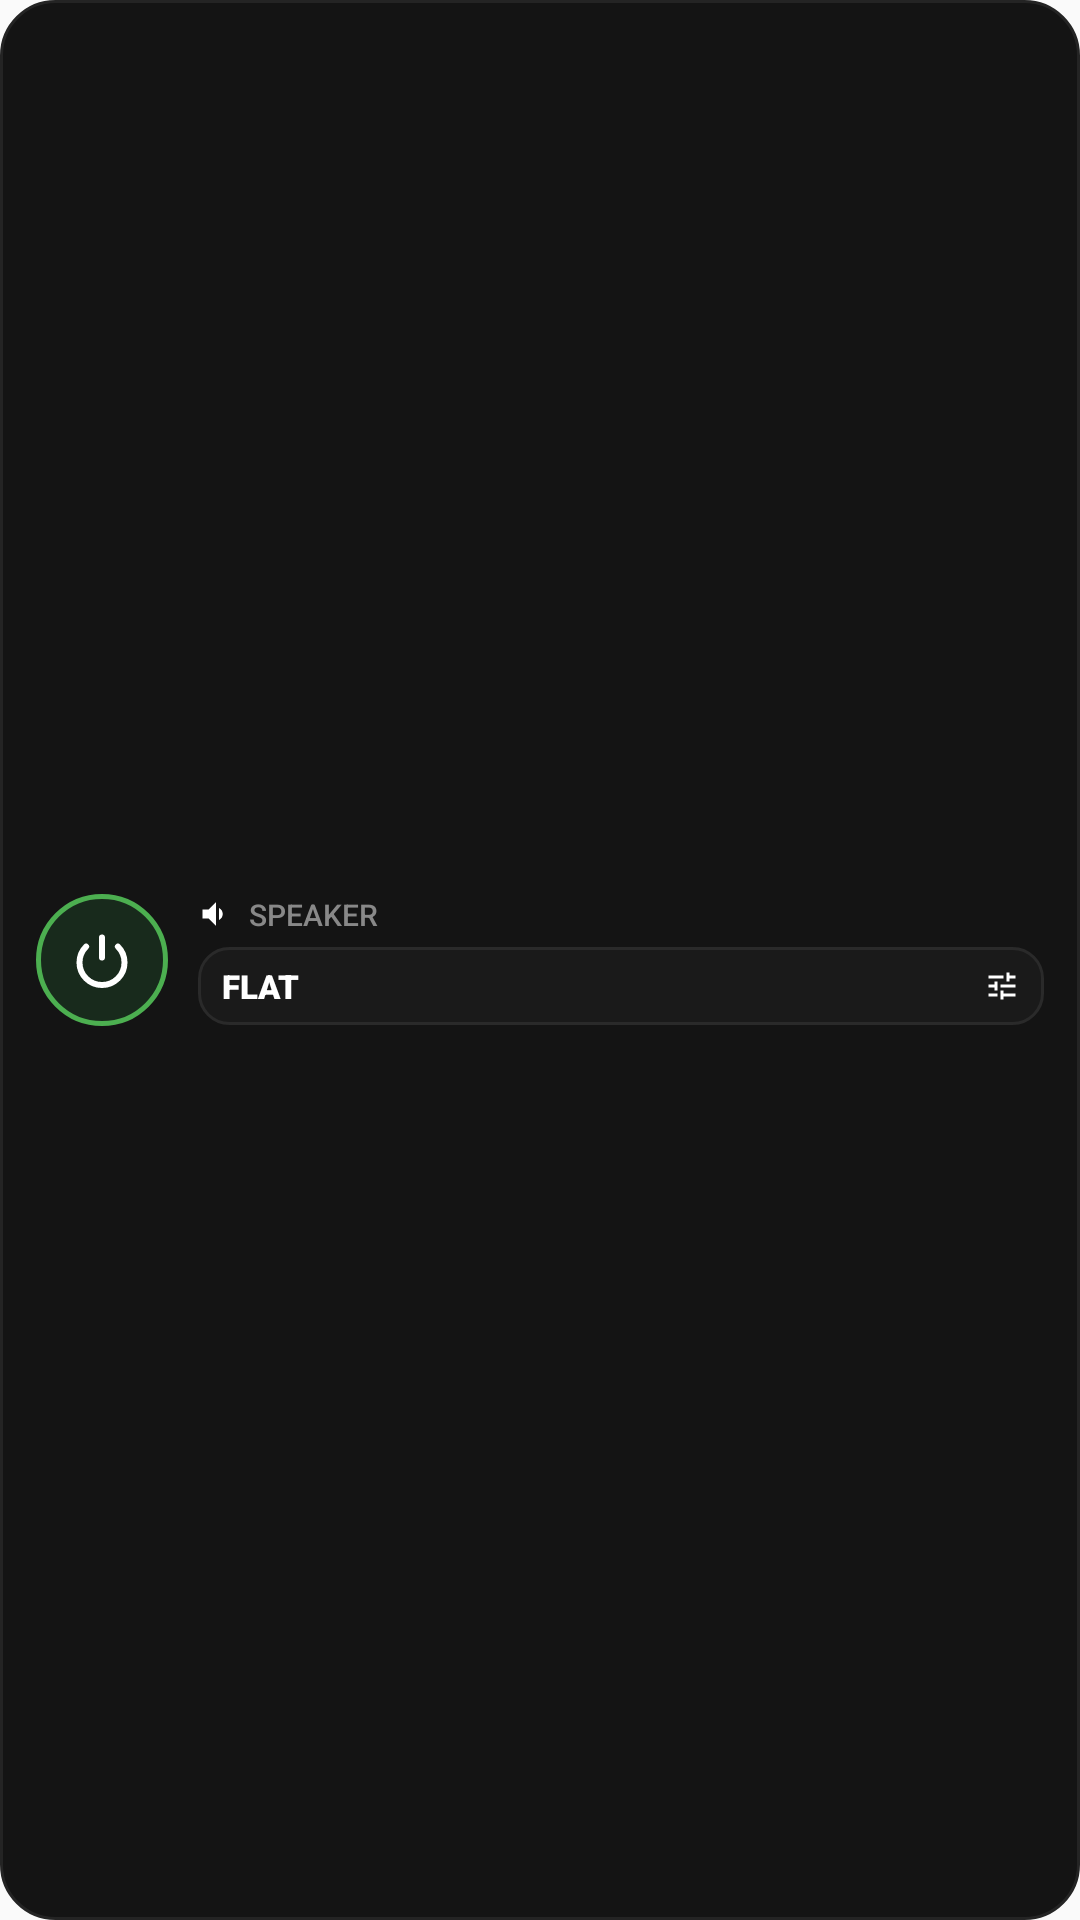

Here is an Android app screen rendered from its layout file. Give the layout XML and the strings, colors and styles it references.
<!-- AndroidManifest.xml: application theme Theme.AllEq -->
<!-- res/layout/widget_2x1.xml -->
<?xml version="1.0" encoding="utf-8"?>
<LinearLayout xmlns:android="http://schemas.android.com/apk/res/android"
    android:id="@+id/widget_root"
    android:layout_width="match_parent"
    android:layout_height="match_parent"
    android:background="@drawable/widget_card_bg"
    android:orientation="horizontal"
    android:gravity="center_vertical"
    android:paddingStart="12dp"
    android:paddingEnd="12dp"
    android:paddingTop="8dp"
    android:paddingBottom="8dp">

    
    <FrameLayout
        android:id="@+id/widget_btn_power"
        android:layout_width="44dp"
        android:layout_height="44dp"
        android:background="@drawable/widget_power_bg_on">

        <ImageView
            android:id="@+id/widget_power_icon"
            android:layout_width="20dp"
            android:layout_height="20dp"
            android:layout_gravity="center"
            android:src="@drawable/ic_widget_power"
            android:contentDescription="Power" />
    </FrameLayout>

    
    <LinearLayout
        android:layout_width="0dp"
        android:layout_height="wrap_content"
        android:layout_weight="1"
        android:layout_marginStart="10dp"
        android:orientation="vertical">

        
        <LinearLayout
            android:layout_width="wrap_content"
            android:layout_height="wrap_content"
            android:orientation="horizontal"
            android:gravity="center_vertical">

            <ImageView
                android:id="@+id/widget_device_icon"
                android:layout_width="12dp"
                android:layout_height="12dp"
                android:src="@drawable/ic_widget_speaker"
                android:contentDescription="Output device" />

            <TextView
                android:id="@+id/widget_device_name"
                android:layout_width="wrap_content"
                android:layout_height="wrap_content"
                android:layout_marginStart="5dp"
                android:text="SPEAKER"
                android:textColor="#888888"
                android:textSize="10sp"
                android:fontFamily="sans-serif-medium"
                android:textAllCaps="true"
                android:singleLine="true"
                android:ellipsize="end" />
        </LinearLayout>

        
        <LinearLayout
            android:id="@+id/widget_btn_preset"
            android:layout_marginTop="4dp"
            android:layout_width="match_parent"
            android:layout_height="26dp"
            android:background="@drawable/widget_preset_capsule_bg"
            android:orientation="horizontal"
            android:gravity="center_vertical"
            android:paddingStart="8dp"
            android:paddingEnd="8dp">

            <TextView
                android:id="@+id/widget_preset_name"
                android:layout_width="0dp"
                android:layout_height="wrap_content"
                android:layout_weight="1"
                android:text="FLAT"
                android:textColor="#FFFFFF"
                android:textSize="11sp"
                android:fontFamily="sans-serif-black"
                android:textAllCaps="true"
                android:singleLine="true"
                android:ellipsize="end" />

            <ImageView
                android:id="@+id/widget_preset_tune_icon"
                android:layout_width="12dp"
                android:layout_height="12dp"
                android:src="@drawable/ic_widget_tune"
                android:contentDescription="Select preset" />
        </LinearLayout>
    </LinearLayout>

</LinearLayout>
<!-- resources referenced by this layout -->
<resources>
  <!-- drawable ic_widget_power (drawable) -->
  <vector xmlns:android="http://schemas.android.com/apk/res/android"
      android:width="24dp"
      android:height="24dp"
      android:viewportWidth="24"
      android:viewportHeight="24">
      <path
          android:strokeColor="#FFFFFFFF"
          android:strokeWidth="2.4"
          android:strokeLineCap="round"
          android:pathData="M12,3 L12,11" />
      <path
          android:strokeColor="#FFFFFFFF"
          android:strokeWidth="2.4"
          android:strokeLineCap="round"
          android:pathData="M18.36,6.64 A9,9 0 1,1 5.64,6.64" />
  </vector>
  <!-- drawable ic_widget_speaker (drawable) -->
  <vector xmlns:android="http://schemas.android.com/apk/res/android"
      android:width="24dp"
      android:height="24dp"
      android:viewportWidth="24"
      android:viewportHeight="24">
      <path
          android:fillColor="#FFFFFFFF"
          android:pathData="M3,9v6h4l5,5V4L7,9H3zm13.5,3c0,-1.77 -1.02,-3.29 -2.5,-4.03v8.05c1.48,-0.73 2.5,-2.25 2.5,-4.02z" />
  </vector>
  <!-- drawable ic_widget_tune (drawable) -->
  <vector xmlns:android="http://schemas.android.com/apk/res/android"
      android:width="24dp"
      android:height="24dp"
      android:viewportWidth="24"
      android:viewportHeight="24">
      <path
          android:fillColor="#FFFFFFFF"
          android:pathData="M3,17v2h6v-2H3zM3,5v2h10V5H3zm10,16v-2h8v-2h-8v-2h-2v6h2zM7,9v2H3v2h4v2h2V9H7zm14,4v-2H11v2h10zm-6,-4h2V7h4V5h-4V3h-2v6z" />
  </vector>
  <!-- drawable widget_card_bg (drawable) -->
  <?xml version="1.0" encoding="utf-8"?>
  <shape xmlns:android="http://schemas.android.com/apk/res/android"
      android:shape="rectangle">
      <solid android:color="#141414" />
      <stroke
          android:width="1dp"
          android:color="#242424" />
      <corners android:radius="18dp" />
  </shape>
  <!-- drawable widget_power_bg_on (drawable) -->
  <?xml version="1.0" encoding="utf-8"?>
  <shape xmlns:android="http://schemas.android.com/apk/res/android"
      android:shape="oval">
      <solid android:color="#182A1C" />
      <stroke
          android:width="1.5dp"
          android:color="#4CAF50" />
  </shape>
  <!-- drawable widget_preset_capsule_bg (drawable) -->
  <?xml version="1.0" encoding="utf-8"?>
  <shape xmlns:android="http://schemas.android.com/apk/res/android"
      android:shape="rectangle">
      <solid android:color="#1A1A1A" />
      <stroke
          android:width="1dp"
          android:color="#2A2A2A" />
      <corners android:radius="10dp" />
  </shape>
  <style name="Theme.AllEq" parent="android:Theme.Material.Light.NoActionBar" />
</resources>
